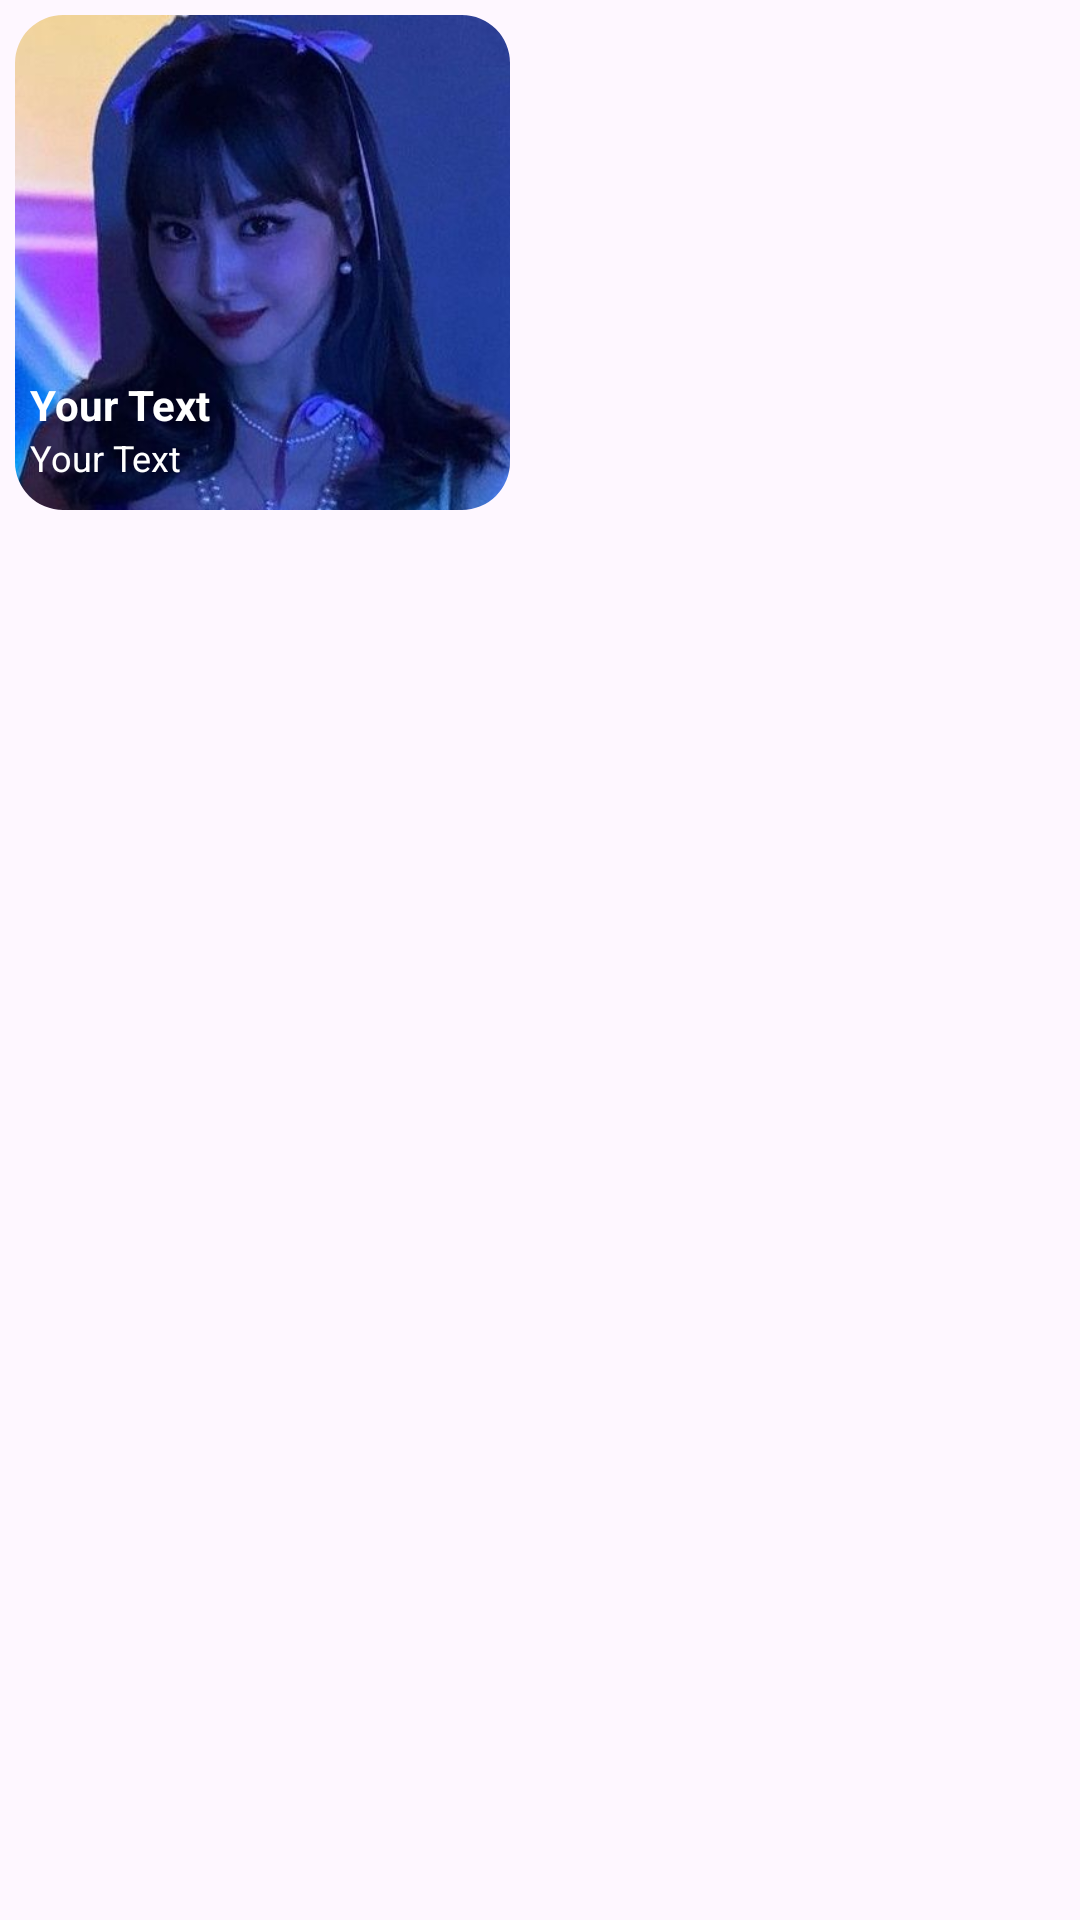

Write the Android layout XML for this screen, with the resource values it uses.
<!-- AndroidManifest.xml: application theme Theme.PassionVenture -->
<!-- res/layout/mentors_list.xml -->
<?xml version="1.0" encoding="utf-8"?>
<RelativeLayout xmlns:android="http://schemas.android.com/apk/res/android"
    xmlns:app="http://schemas.android.com/apk/res-auto"
    android:layout_width="wrap_content"
    android:layout_height="wrap_content">

    <com.google.android.material.imageview.ShapeableImageView
        android:id="@+id/imageButton"
        android:layout_width="165dp"
        android:layout_height="165dp"
        android:layout_marginStart="5dp"
        android:layout_marginTop="5dp"
        android:layout_marginEnd="5dp"
        android:layout_marginBottom="5dp"
        android:src="@drawable/profile"
        app:shapeAppearanceOverlay="@style/rounded" />

    <TextView
        android:id="@+id/name"
        android:layout_width="wrap_content"
        android:layout_height="wrap_content"
        android:text="Your Text"
        android:textColor="@android:color/white"
        android:layout_alignStart="@id/imageButton"
        android:layout_below="@id/imageButton"
        android:layout_marginTop="-50dp"
        android:layout_marginStart="5dp"
        android:textStyle="bold"
        android:textSize="14sp" />

    <TextView
        android:id="@+id/category"
        android:layout_width="wrap_content"
        android:layout_height="wrap_content"
        android:textColor="@android:color/white"
        android:layout_below="@id/name"
        android:text="Your Text"
        android:layout_alignStart="@id/name"
        android:textSize="12sp"/>

</RelativeLayout>
<!-- resources referenced by this layout -->
<resources>
  <!-- drawable profile: jpg bitmap (drawable, 20149 bytes) -->
  <style name="rounded">
          <item name="cornerFamily">rounded</item>
          <item name="cornerSize">16dp</item>
          <item name="android:background">@drawable/rounded_with_gradient</item>
      </style>
  <style name="Theme.PassionVenture" parent="Theme.MaterialComponents.Light.DarkActionBar">
          
          <item name="colorPrimary">@color/purple_500</item>
          <item name="colorPrimaryVariant">@color/purple_700</item>
          <item name="colorOnPrimary">@color/white</item>
          
          <item name="colorSecondary">@color/teal_200</item>
          <item name="colorSecondaryVariant">@color/teal_700</item>
          <item name="colorOnSecondary">@color/black</item>
          
          <item name="android:statusBarColor">?attr/colorPrimaryVariant</item>
          
      </style>
  <!-- drawable rounded_with_gradient (drawable) -->
  <layer-list xmlns:android="http://schemas.android.com/apk/res/android">
      <item android:id="@+id/image">
          <bitmap android:src="@drawable/profile" />
      </item>
      <item android:id="@+id/gradient">
          <shape android:shape="rectangle">
              <gradient
                  android:angle="90"
                  android:startColor="@color/black"
                  android:endColor="#00000000" />
          </shape>
      </item>
  </layer-list>
  <color name="purple_500">#FF6200EE</color>
  <color name="purple_700">#FF3700B3</color>
  <color name="white">#FFFFFFFF</color>
  <color name="teal_200">#FF03DAC5</color>
  <color name="teal_700">#FF018786</color>
  <color name="black">#FF000000</color>
</resources>
